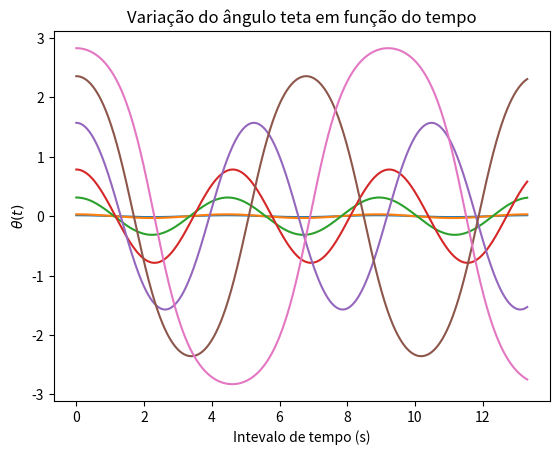

Write Python code to recreate this figure.
import matplotlib.pyplot as plt
import scipy.special as spesp
import numpy as np
# npontos é  o número de pontos no gráfico
npontos = 1000
# theta0 é  o ângulo inicial
theta0 = [0.01*np.pi/2.0, 0.10*np.pi/2.0, 0.25*np.pi/2.0, 0.50*np.pi/2.0, 0.75*np.pi/2.0, 0.90*np.pi/2.0]
# m é  um dos dados iniciais para avaliar a a função elíptica de Jacobi
m = np.sin(theta0)
# K armazena o cálculo da integral elíptica completa de primeira espécie para os valores m
K = spesp.ellipk(m*m)
# g é  a aceleração da gravidade em metros por segundo ao quadrado
g = 9.8
# l é  o comprimento do pêndulo simples em metros
l = 4.9
# w0 é  a frequência de oscilação do pêndulo simples
w0 = np.sqrt(g/l)
# Tt é  o tempo total de oscilações para fazer o gráfico
Tt = 3.0 * 2.0 * np.pi / w0
# t é  um vetor com npontos valores entre 0.0 e Tt
t = np.arange(0.0, Tt, Tt / float(npontos))
# cria o gráfico e exibe na tela do computador
for i in range(len(K)):
# arg é  um vetor com os argumentos para avaliar em seguida as funções elípticas Jacobianas
   arg = K[i] - w0 * t
# aqui avalia as funções elípticas Jacobianas
   sn, cn, dn, ph = spesp.ellipj(arg, m[i]*m[i])
# thetaT é  um vetor de comprimento len(t) armazenando o ângulo como função do tempo
   thetaT = 2.0 * np.arcsin(m[i] * sn)
   if i == 0:
# pequenas oscilações
      theta = theta0[i] * np.cos(w0*t)
      plt.plot(t, theta)
   plt.plot(t, thetaT)
plt.title("Variação do ângulo teta em função do tempo")
plt.xlabel("Intevalo de tempo (s)")
plt.ylabel(r"$\theta(t)$")
plt.show()
